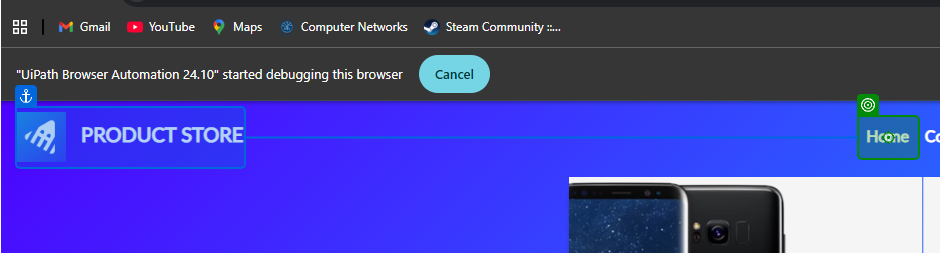
Task: Automatify
Workflow: ScrapeProductsTable

Step 1: click on 'Home (current)'

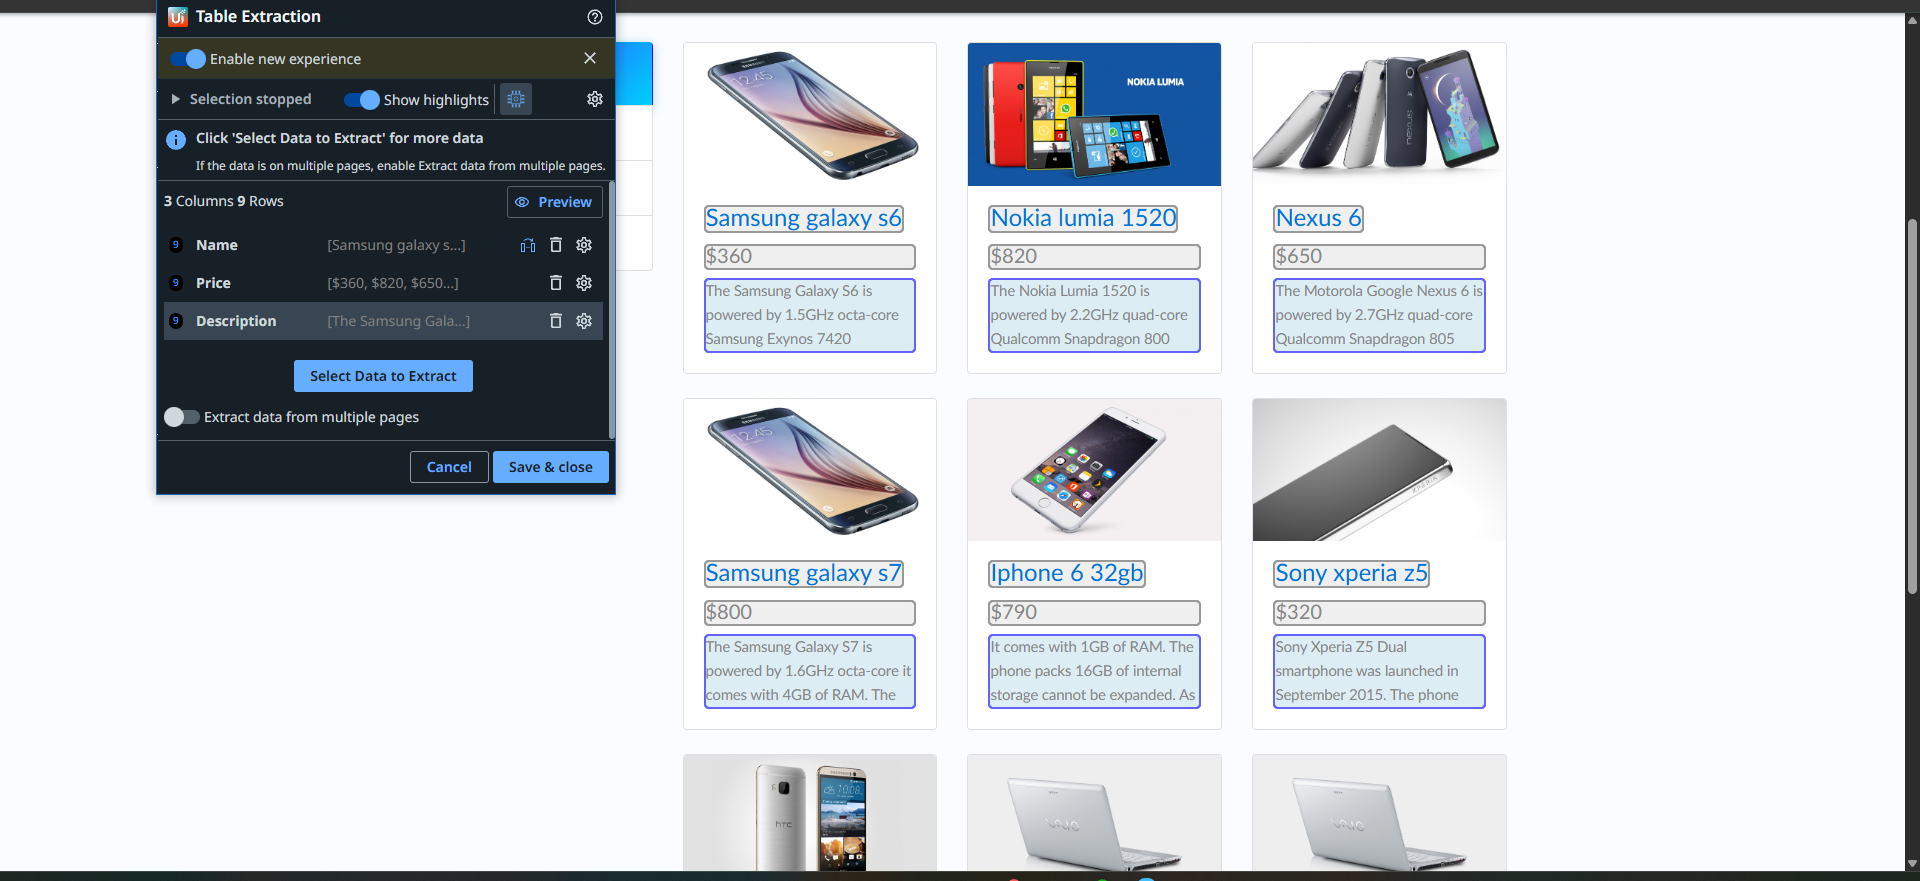
Step 2: get-text from 'Extract Table Data'